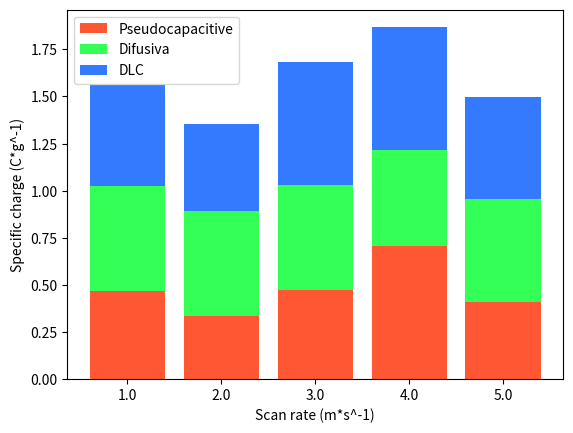
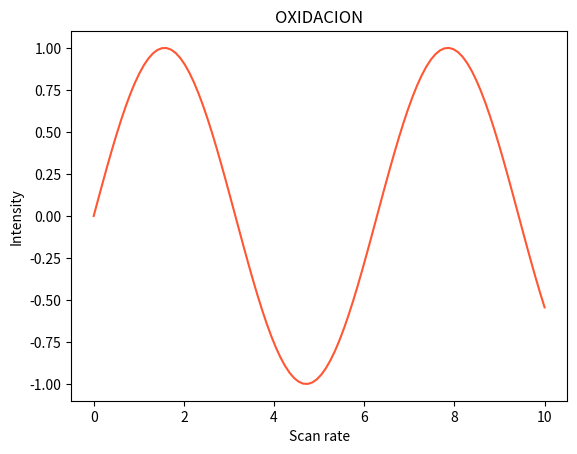

Write the Python code that produced these figures, in order.
import matplotlib.pyplot as plt
import numpy as np
import pandas as pd

class MeanBars:
    def __init__(self, velocidad, capacitiva, difusiva, dlc):
        self.velocidad = velocidad
        self.capacitiva = capacitiva
        self.difusiva = difusiva
        self.dlc = dlc

class GraphBars:
    def __init__(self, array_barras: list[pd.DataFrame], velocidades: list[float]) -> plt.figure:
        self.headers = ['Capacitiva', 'Difusiva', 'Doble layer']
        self.lista_velocidades: list[float] = []
        self.lista_medias_capacitiva: list[float] = []
        self.lista_medias_difusiva: list[float] = []
        self.lista_medias_dlc: list[float] = []

        self.lista_vel = [str(vel) for vel in velocidades]

        for i in range(len(array_barras)):
            self.lista_medias_capacitiva.append(array_barras[i].iloc[:, 0].mean())
            self.lista_medias_difusiva.append(array_barras[i].iloc[:, 1].mean())
            self.lista_medias_dlc.append(array_barras[i].iloc[:, 2].mean())

        data = MeanBars(velocidad=self.lista_vel, capacitiva=self.lista_medias_capacitiva,
                        difusiva=self.lista_medias_difusiva, dlc=self.lista_medias_dlc)

        plt.cla()
        self.fig, self.ax = plt.subplots(1, 1)
        self.ax.bar(data.velocidad, data.capacitiva, label='Pseudocapacitive', color='#FF5733')
        self.ax.bar(data.velocidad, data.difusiva, bottom=data.capacitiva, label='Difusiva', color='#33FF57')
        self.ax.bar(data.velocidad, data.dlc, bottom=np.add(data.capacitiva, data.difusiva), label='DLC', color='#337AFF')
        self.ax.legend()

        plt.xlabel('Scan rate (m*s^-1)')
        plt.ylabel('Specific charge (C*g^-1)')
        
    def get_canvas(self):
        return self.fig

class GOxidacion:
    def __init__(self, Ukpos, IKpos) -> None:
        fig = plt.figure('OXIDACION')
        ax = fig.add_subplot()
        ax.set_title('OXIDACION')
        ax.plot(Ukpos, IKpos, color='#FF5733')  # Cambiar color de la línea
        ax.set_ylabel('Intensity')
        ax.set_xlabel('Scan rate')

        self.canvas = fig

    def get_canvas(self) -> plt.figure:
        return self.canvas

# Generar datos simulados
dataframes = [pd.DataFrame({
    'Capacitiva': np.random.rand(10),
    'Difusiva': np.random.rand(10),
    'Doble layer': np.random.rand(10)
}) for _ in range(5)]

x = np.linspace(0, 10, 100)
y = np.sin(x)

# Crear instancias de las clases y mostrar los gráficos
graph_bars = GraphBars(dataframes, [1.0, 2.0, 3.0, 4.0, 5.0])
fig_bars = graph_bars.get_canvas()
plt.show(fig_bars)

graph_oxidation = GOxidacion(x, y)
fig_oxidation = graph_oxidation.get_canvas()
plt.show(fig_oxidation)
